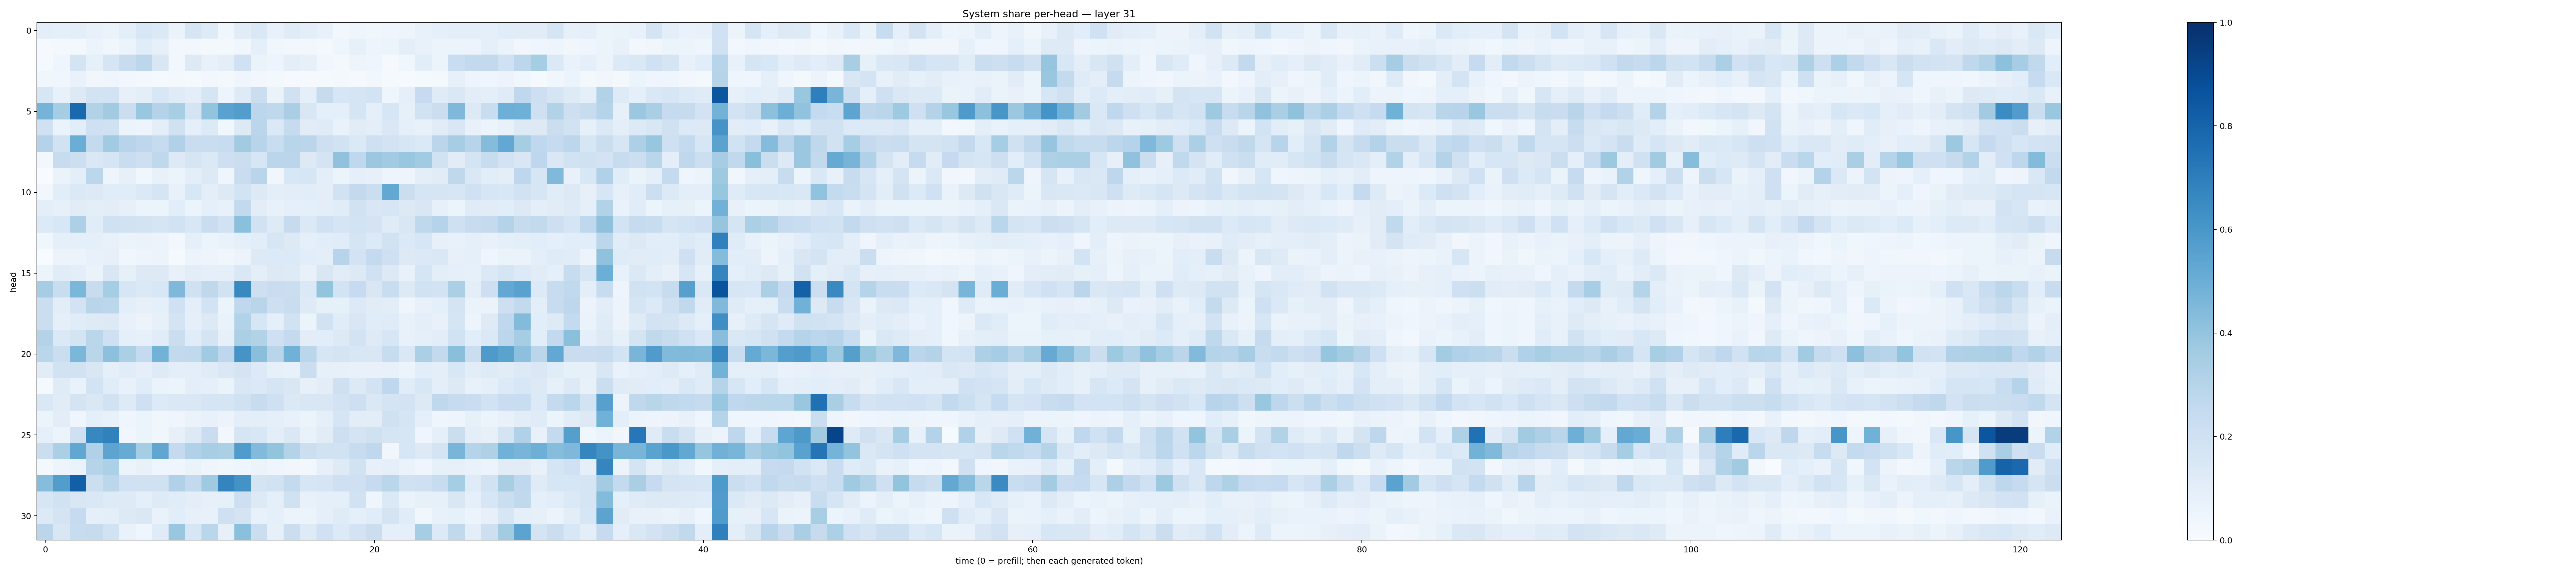

Data behind this chart, as committed beside it:
0.09430758, 0.08723852, 0.099707685, 0.07540466, 0.06541465, 0.09826934, 0.15370812, 0.13848978, 0.06536101, 0.16701125, 0.123860724, 0.03664694, 0.11132038, 0.14526327, 0.07130832, 0.117863856, 0.0966648, 0.07275803, 0.028981147, 0.04087333, 0.035184767, 0.04560977, 0.049962975, 0.07127538
0.009456, 0.01697, 0.01933, 0.05212, 0.03724, 0.06117, 0.1138, 0.07825, 0.02435, 0.02695, 0.02296, 0.01877, 0.03651, 0.09053, 0.03871, 0.02943, 0.02349, 0.02243, 0.04266, 0.0844, 0.04897, 0.06185, 0.09562, 0.07427
0.01451, 0.04418, 0.1743, 0.08263, 0.1647, 0.2376, 0.279, 0.1491, 0.02706, 0.1311, 0.07036, 0.09643, 0.2025, 0.06304, 0.0471, 0.09475, 0.0802, 0.03176, 0.01774, 0.04973, 0.04087, 0.01039, 0.03746, 0.1064
0.03763, 0.03633, 0.0682, 0.03163, 0.04556, 0.02794, 0.01902, 0.01232, 0.02229, 0.01548, 0.03087, 0.0217, 0.04101, 0.02571, 0.0158, 0.009694, 0.009724, 0.01555, 0.02211, 0.01117, 0.02376, 0.01338, 0.005437, 0.0122
0.1626, 0.07564, 0.1269, 0.1837, 0.1809, 0.0793, 0.1015, 0.1548, 0.1184, 0.09953, 0.1665, 0.04794, 0.1241, 0.2213, 0.06315, 0.1959, 0.09165, 0.2457, 0.1607, 0.1692, 0.1865, 0.03979, 0.09151, 0.2499
0.4731, 0.3553, 0.78, 0.3122, 0.3622, 0.2264, 0.3848, 0.3053, 0.3402, 0.1719, 0.3985, 0.5545, 0.5711, 0.2775, 0.2727, 0.3379, 0.1509, 0.08724, 0.091, 0.1679, 0.09299, 0.1586, 0.08492, 0.1942
0.2002, 0.06276, 0.1069, 0.2063, 0.1973, 0.05939, 0.04809, 0.09501, 0.1978, 0.09079, 0.1331, 0.03843, 0.1285, 0.2839, 0.1368, 0.2449, 0.1127, 0.1195, 0.06716, 0.1121, 0.09434, 0.1448, 0.08619, 0.0728
0.3055, 0.1947, 0.5025, 0.2556, 0.3635, 0.296, 0.2773, 0.2441, 0.3184, 0.2266, 0.2313, 0.2344, 0.3627, 0.2965, 0.2343, 0.2925, 0.2817, 0.2148, 0.1887, 0.1368, 0.2046, 0.1828, 0.159, 0.137
0.02685, 0.2417, 0.2163, 0.1459, 0.1686, 0.2332, 0.2137, 0.2721, 0.1263, 0.1712, 0.1401, 0.2119, 0.225, 0.1588, 0.2817, 0.2836, 0.1316, 0.1734, 0.4067, 0.2674, 0.382, 0.3657, 0.3829, 0.3665
0.001077, 0.06569, 0.09774, 0.2793, 0.04697, 0.08186, 0.03856, 0.0716, 0.05412, 0.09633, 0.132, 0.04104, 0.2275, 0.2915, 0.03371, 0.154, 0.1605, 0.1014, 0.06019, 0.09238, 0.07927, 0.04991, 0.0484, 0.0972
0.02514, 0.1083, 0.1372, 0.1265, 0.1166, 0.115, 0.1406, 0.1711, 0.07785, 0.1553, 0.1005, 0.1273, 0.1866, 0.1324, 0.09482, 0.1045, 0.1087, 0.09549, 0.1943, 0.2593, 0.2266, 0.5239, 0.2219, 0.1656
0.0997, 0.08297, 0.1109, 0.09375, 0.1043, 0.08154, 0.06108, 0.05991, 0.1071, 0.05197, 0.09266, 0.07606, 0.2603, 0.1036, 0.0746, 0.08872, 0.09039, 0.1011, 0.1155, 0.194, 0.1507, 0.1584, 0.1295, 0.1489
0.1356, 0.1547, 0.3267, 0.1156, 0.1969, 0.1909, 0.1807, 0.1666, 0.1917, 0.1542, 0.2291, 0.1891, 0.4184, 0.1948, 0.1237, 0.2424, 0.1384, 0.1993, 0.1705, 0.1853, 0.1751, 0.1181, 0.1507, 0.2699
0.0389, 0.08825, 0.08842, 0.08815, 0.07699, 0.05951, 0.0642, 0.05658, 0.03096, 0.08672, 0.05949, 0.06759, 0.09097, 0.1087, 0.1618, 0.127, 0.0868, 0.1076, 0.1167, 0.1652, 0.1345, 0.1935, 0.1401, 0.1618
0.0007514, 0.05575, 0.05139, 0.07645, 0.07938, 0.03696, 0.04784, 0.05632, 0.0141, 0.05576, 0.04782, 0.03596, 0.05743, 0.1259, 0.1351, 0.1339, 0.107, 0.09552, 0.2967, 0.1826, 0.256, 0.2061, 0.1319, 0.1382
0.05435, 0.1158, 0.09973, 0.06292, 0.152, 0.08208, 0.1266, 0.1297, 0.07187, 0.1021, 0.08903, 0.09234, 0.1426, 0.1007, 0.1294, 0.1225, 0.07194, 0.1513, 0.1094, 0.1277, 0.1999, 0.1253, 0.07408, 0.1712
0.3488, 0.2341, 0.4596, 0.2375, 0.3537, 0.1624, 0.1384, 0.1556, 0.4494, 0.2019, 0.2716, 0.19, 0.6601, 0.2134, 0.2286, 0.2254, 0.1391, 0.4006, 0.1851, 0.2497, 0.1518, 0.2324, 0.1314, 0.1929
0.2259, 0.105, 0.1823, 0.2921, 0.2776, 0.09513, 0.08161, 0.08886, 0.2017, 0.09395, 0.1858, 0.05963, 0.2661, 0.2911, 0.213, 0.2302, 0.1249, 0.08547, 0.08388, 0.136, 0.1112, 0.105, 0.04356, 0.07733
0.2253, 0.0909, 0.1144, 0.1231, 0.1286, 0.07043, 0.05767, 0.07997, 0.1722, 0.08685, 0.1306, 0.06872, 0.3162, 0.1599, 0.09178, 0.1909, 0.06061, 0.1897, 0.114, 0.1513, 0.1157, 0.1197, 0.07767, 0.09728
0.3064, 0.1367, 0.1732, 0.2869, 0.2059, 0.08891, 0.08251, 0.1152, 0.2234, 0.1169, 0.1758, 0.08089, 0.3353, 0.3095, 0.2089, 0.2523, 0.1027, 0.1065, 0.1298, 0.1858, 0.1213, 0.1587, 0.07741, 0.0931
0.2865, 0.2206, 0.4588, 0.2856, 0.4141, 0.3347, 0.2542, 0.4776, 0.2588, 0.2626, 0.3638, 0.2748, 0.6113, 0.4222, 0.2892, 0.4851, 0.2874, 0.1638, 0.1774, 0.1555, 0.1508, 0.2373, 0.1427, 0.335
0.111, 0.1916, 0.1928, 0.1497, 0.09251, 0.1146, 0.09038, 0.1226, 0.09515, 0.09695, 0.1206, 0.1418, 0.177, 0.135, 0.08375, 0.07507, 0.2236, 0.08537, 0.07819, 0.07174, 0.07248, 0.07537, 0.05109, 0.1078
0.01334, 0.1195, 0.06914, 0.1867, 0.1135, 0.0704, 0.1142, 0.065, 0.06199, 0.09424, 0.08772, 0.06598, 0.1493, 0.1384, 0.1649, 0.149, 0.07874, 0.102, 0.2046, 0.1296, 0.18, 0.2671, 0.1139, 0.1536
0.1456, 0.1107, 0.172, 0.1475, 0.1944, 0.1237, 0.2056, 0.1337, 0.1436, 0.1442, 0.1709, 0.1691, 0.1977, 0.2374, 0.2058, 0.1394, 0.1494, 0.1508, 0.1815, 0.2147, 0.1439, 0.1796, 0.1831, 0.1265
0.05929, 0.1036, 0.04174, 0.08756, 0.07417, 0.03955, 0.05987, 0.0359, 0.04184, 0.06252, 0.07247, 0.05834, 0.1005, 0.09947, 0.08993, 0.07259, 0.05907, 0.08824, 0.1714, 0.1049, 0.1051, 0.1959, 0.1645, 0.09179
0.09026, 0.0609, 0.2066, 0.6664, 0.6849, 0.03508, 0.05342, 0.03878, 0.07908, 0.1309, 0.2269, 0.02457, 0.169, 0.1537, 0.09677, 0.147, 0.0694, 0.1129, 0.2127, 0.1761, 0.1979, 0.1699, 0.1638, 0.04648
0.2201, 0.3329, 0.5305, 0.3174, 0.5391, 0.5096, 0.3541, 0.5336, 0.2528, 0.318, 0.3423, 0.3332, 0.5791, 0.4429, 0.4013, 0.3056, 0.2151, 0.189, 0.1947, 0.2366, 0.268, 0.03126, 0.1565, 0.1273
0.01609, 0.04781, 0.06353, 0.3041, 0.3311, 0.05105, 0.0716, 0.04576, 0.04473, 0.06433, 0.04279, 0.03714, 0.04669, 0.05819, 0.03963, 0.03302, 0.02919, 0.0808, 0.124, 0.1942, 0.07983, 0.08938, 0.06574, 0.04236
0.4312, 0.5721, 0.8194, 0.2183, 0.2777, 0.2014, 0.1972, 0.1976, 0.3165, 0.2605, 0.3693, 0.6755, 0.6177, 0.1759, 0.1937, 0.2573, 0.1579, 0.1664, 0.2095, 0.2063, 0.2463, 0.2857, 0.1958, 0.2054
0.1567, 0.1915, 0.1522, 0.1453, 0.1241, 0.1219, 0.08868, 0.124, 0.115, 0.09516, 0.07878, 0.0858, 0.2112, 0.1303, 0.09052, 0.1988, 0.07658, 0.08914, 0.08651, 0.1901, 0.04129, 0.1372, 0.06491, 0.0852
0.1366, 0.1766, 0.2492, 0.08715, 0.09963, 0.1322, 0.141, 0.06648, 0.1067, 0.07917, 0.0754, 0.2057, 0.1781, 0.07576, 0.08601, 0.06248, 0.06042, 0.08909, 0.118, 0.09101, 0.1158, 0.1745, 0.1149, 0.03829
0.2844, 0.1513, 0.2389, 0.2447, 0.1888, 0.06795, 0.04627, 0.1185, 0.3865, 0.158, 0.2873, 0.0815, 0.4186, 0.2244, 0.08248, 0.2238, 0.1229, 0.2004, 0.1348, 0.1825, 0.2243, 0.08842, 0.08745, 0.3524
